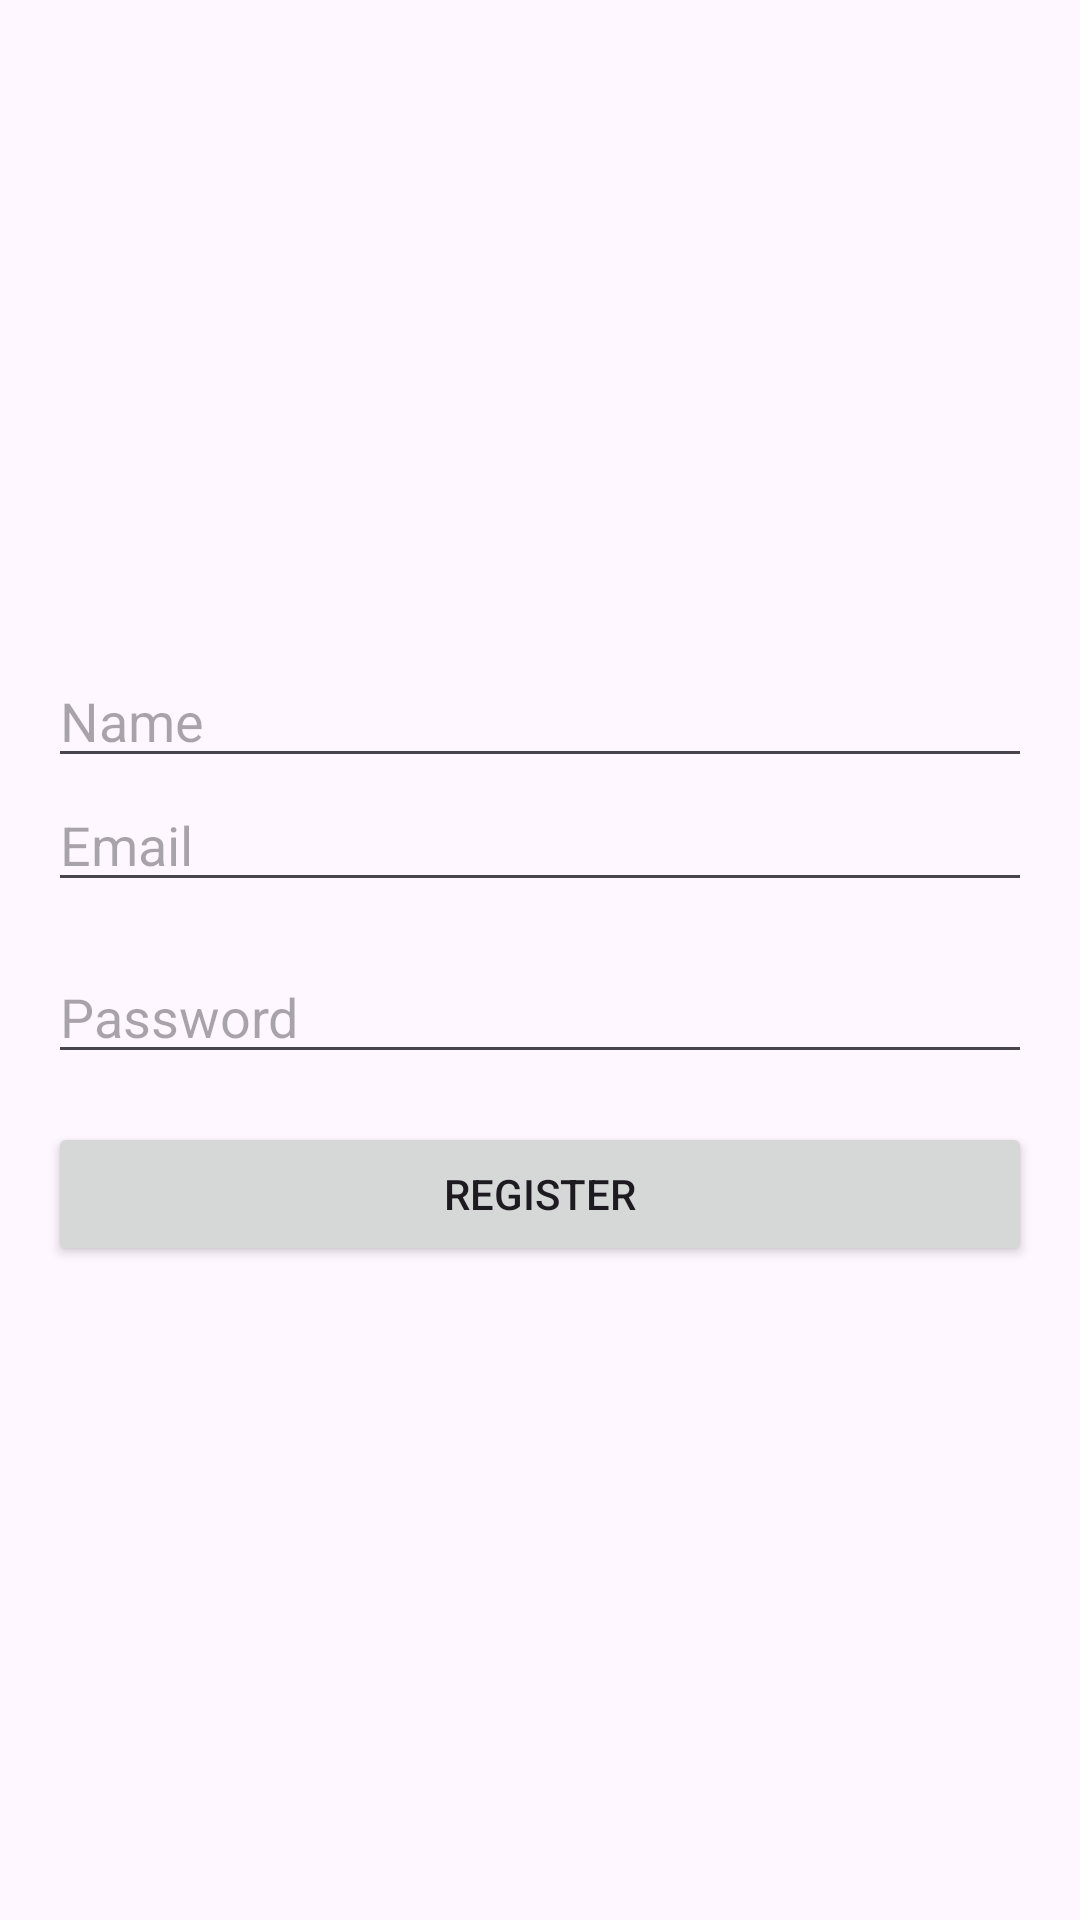

Android layout source for this screen:
<!-- AndroidManifest.xml: application theme Theme.StudiKasusPoint7 -->
<!-- res/layout/activity_register.xml -->
<?xml version="1.0" encoding="utf-8"?>
<androidx.constraintlayout.widget.ConstraintLayout xmlns:android="http://schemas.android.com/apk/res/android"
    xmlns:app="http://schemas.android.com/apk/res-auto"
    xmlns:tools="http://schemas.android.com/tools"
    android:layout_width="match_parent"
    android:layout_height="match_parent"
    tools:context=".LoginActivity">

    <EditText
        android:id="@+id/et_email"
        android:layout_width="0dp"
        android:layout_height="wrap_content"
        android:layout_marginStart="16dp"
        android:layout_marginEnd="16dp"
        android:ems="10"
        android:hint="Email"
        android:inputType="textEmailAddress"
        app:layout_constraintBottom_toTopOf="@+id/et_password"
        app:layout_constraintEnd_toEndOf="parent"
        app:layout_constraintStart_toStartOf="parent"
        app:layout_constraintTop_toBottomOf="@id/et_name"
        app:layout_constraintVertical_chainStyle="packed" />

    <EditText
        android:id="@+id/et_name"
        android:layout_width="0dp"
        android:layout_height="wrap_content"
        android:layout_marginStart="16dp"
        android:layout_marginEnd="16dp"
        android:ems="10"
        android:hint="Name"
        android:inputType="textEmailAddress"
        app:layout_constraintBottom_toTopOf="@id/et_email"
        app:layout_constraintEnd_toEndOf="parent"
        app:layout_constraintStart_toStartOf="parent"
        app:layout_constraintTop_toTopOf="parent"
        app:layout_constraintVertical_chainStyle="packed" />

    <EditText
        android:id="@+id/et_password"
        android:layout_width="0dp"
        android:layout_height="wrap_content"
        android:layout_marginStart="16dp"
        android:layout_marginTop="16dp"
        android:layout_marginEnd="16dp"
        android:ems="10"
        android:hint="Password"
        android:inputType="textPassword"
        app:layout_constraintBottom_toTopOf="@id/btn_register"
        app:layout_constraintEnd_toEndOf="parent"
        app:layout_constraintHorizontal_bias="0.0"
        app:layout_constraintStart_toStartOf="parent"
        app:layout_constraintTop_toBottomOf="@+id/et_email" />

    <Button
        android:id="@+id/btn_register"
        android:layout_width="0dp"
        android:layout_height="wrap_content"
        android:layout_marginStart="16dp"
        android:layout_marginTop="16dp"
        android:layout_marginEnd="16dp"
        android:text="Register"
        app:layout_constraintBottom_toBottomOf="parent"
        app:layout_constraintEnd_toEndOf="parent"
        app:layout_constraintStart_toStartOf="parent"
        app:layout_constraintTop_toBottomOf="@id/et_password" />

    <ImageView
        android:id="@+id/imageView"
        android:layout_width="289dp"
        android:layout_height="215dp"
        app:srcCompat="@drawable/ic_register"
        tools:layout_editor_absoluteX="61dp"
        tools:layout_editor_absoluteY="43dp" />

</androidx.constraintlayout.widget.ConstraintLayout>
<!-- resources referenced by this layout -->
<resources>
  <style name="Theme.StudiKasusPoint7" parent="Base.Theme.StudiKasusPoint7" />
  <style name="Base.Theme.StudiKasusPoint7" parent="Theme.Material3.DayNight.NoActionBar">
          
          
      </style>
</resources>
